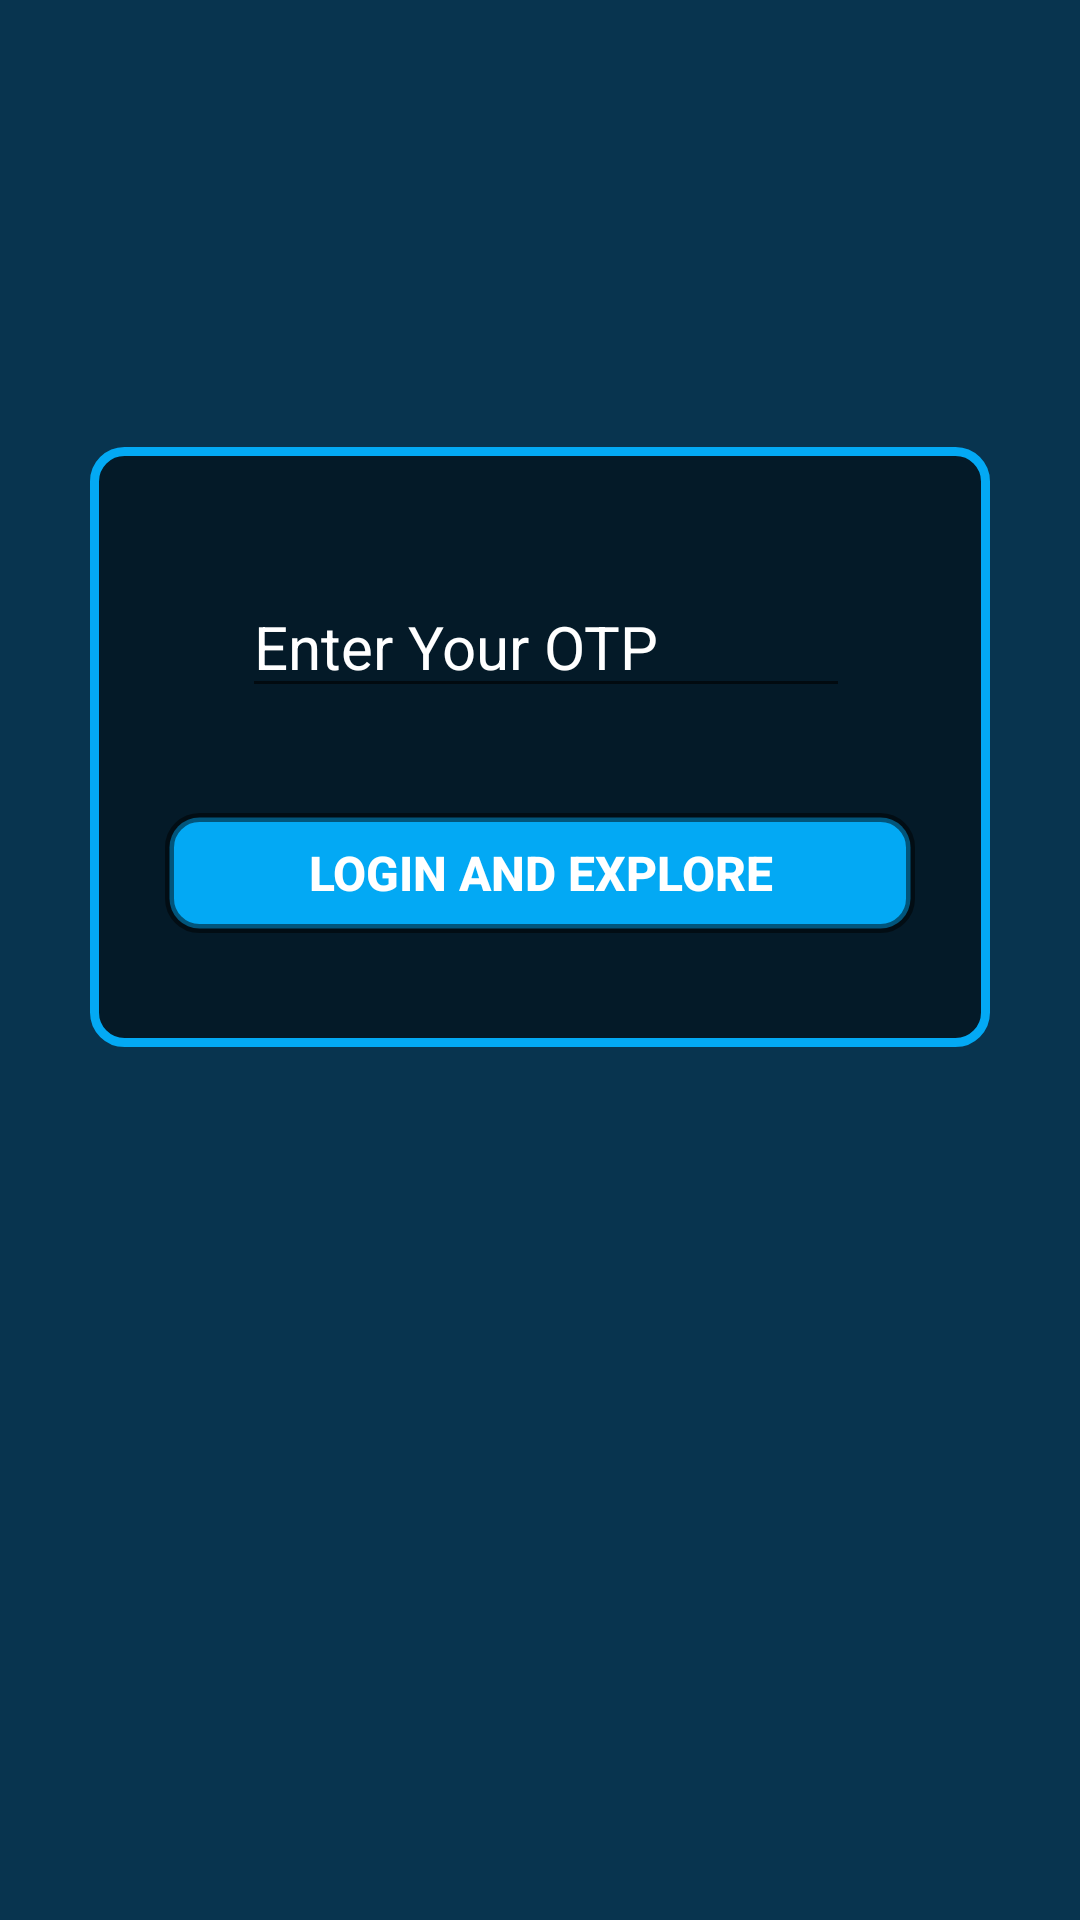

Write the Android layout XML for this screen, with the resource values it uses.
<!-- AndroidManifest.xml: application theme AppTheme -->
<!-- res/layout/otp2.xml -->
<?xml version="1.0" encoding="utf-8"?>
<RelativeLayout
    xmlns:android="http://schemas.android.com/apk/res/android"
    android:layout_width="match_parent"
    android:layout_height="match_parent"
    android:background="#08344f">


    <LinearLayout
        android:layout_width="300dp"
        android:layout_height="200dp"
        android:background="@drawable/roundcorner"
        android:id="@+id/linear2"
        android:orientation="vertical"
        android:gravity="center"
        android:layout_marginTop="149dp"
        android:layout_alignParentTop="true"
        android:layout_centerHorizontal="true">
    <LinearLayout
        android:layout_width="match_parent"
        android:layout_height="wrap_content"
      android:padding="15dp"
        android:weightSum="1">
        <ImageView
            android:layout_width="30dp"
            android:layout_height="30dp"
            android:src="@drawable/otp2"
            android:id="@+id/imageView6"
            android:layout_marginTop="12dp"
            android:layout_weight="0.01" />

        <EditText
            android:layout_width="wrap_content"
            android:layout_height="wrap_content"
            android:hint="Enter Your OTP"
            android:id="@+id/user_otp"
            android:textColor="#03A9F4"
            android:textColorHint="@color/white"
            android:layout_gravity="center_horizontal"
            android:inputType="number"
            android:textSize="20dp"
            android:layout_marginLeft="5dp"

            android:layout_weight="0.65" />

    </LinearLayout>
        <Button
            android:layout_width="250dp"
            android:layout_height="40dp"
            android:text="LOGIN AND EXPLORE"
            android:textColor="@color/white"
            android:layout_marginBottom="10dp"
            android:layout_gravity="center_horizontal"
            android:layout_marginTop="20dp"
            android:onClick="userLogin"
            android:background="@drawable/roundbutton"
            android:textStyle="normal|bold"
            android:textSize="16sp"
            android:id="@+id/button2" />



    </LinearLayout>

</RelativeLayout>
<!-- resources referenced by this layout -->
<resources>
  <color name="white">#ffffff</color>
  <!-- drawable roundbutton (drawable-xhdpi) -->
  <?xml version="1.0" encoding="utf-8"?>
  <shape
      xmlns:android="http://schemas.android.com/apk/res/android">
      <solid android:color="#03A9F4"/>
      <stroke android:width="3dip" android:color="#7F000000" />
      <corners android:radius="10dip"/>
      <padding android:left="0dip" android:top="0dip"
          android:right="0dip" android:bottom="0dip" />
  </shape>
  <!-- drawable roundcorner (drawable) -->
  <?xml version="1.0" encoding="UTF-8"?>
  <shape xmlns:android="http://schemas.android.com/apk/res/android">
      <solid android:color="#7F000000"/>
      <stroke android:width="3dip" android:color="#03A9F4" />
      <corners android:radius="10dip"/>
      <padding android:left="0dip" android:top="0dip"
          android:right="0dip" android:bottom="0dip" />
  </shape>
  <style name="AppTheme" parent="Theme.AppCompat.Light.DarkActionBar">
          
          <item name="colorPrimary">#0277bd</item>
          <item name="colorPrimaryDark">#01579B</item>
          <item name="colorAccent">@color/colorAccent</item>
          <item name="windowActionBar">false</item>
          <item name="windowNoTitle">true</item>
      </style>
  <color name="colorAccent">#ffffff</color>
</resources>
